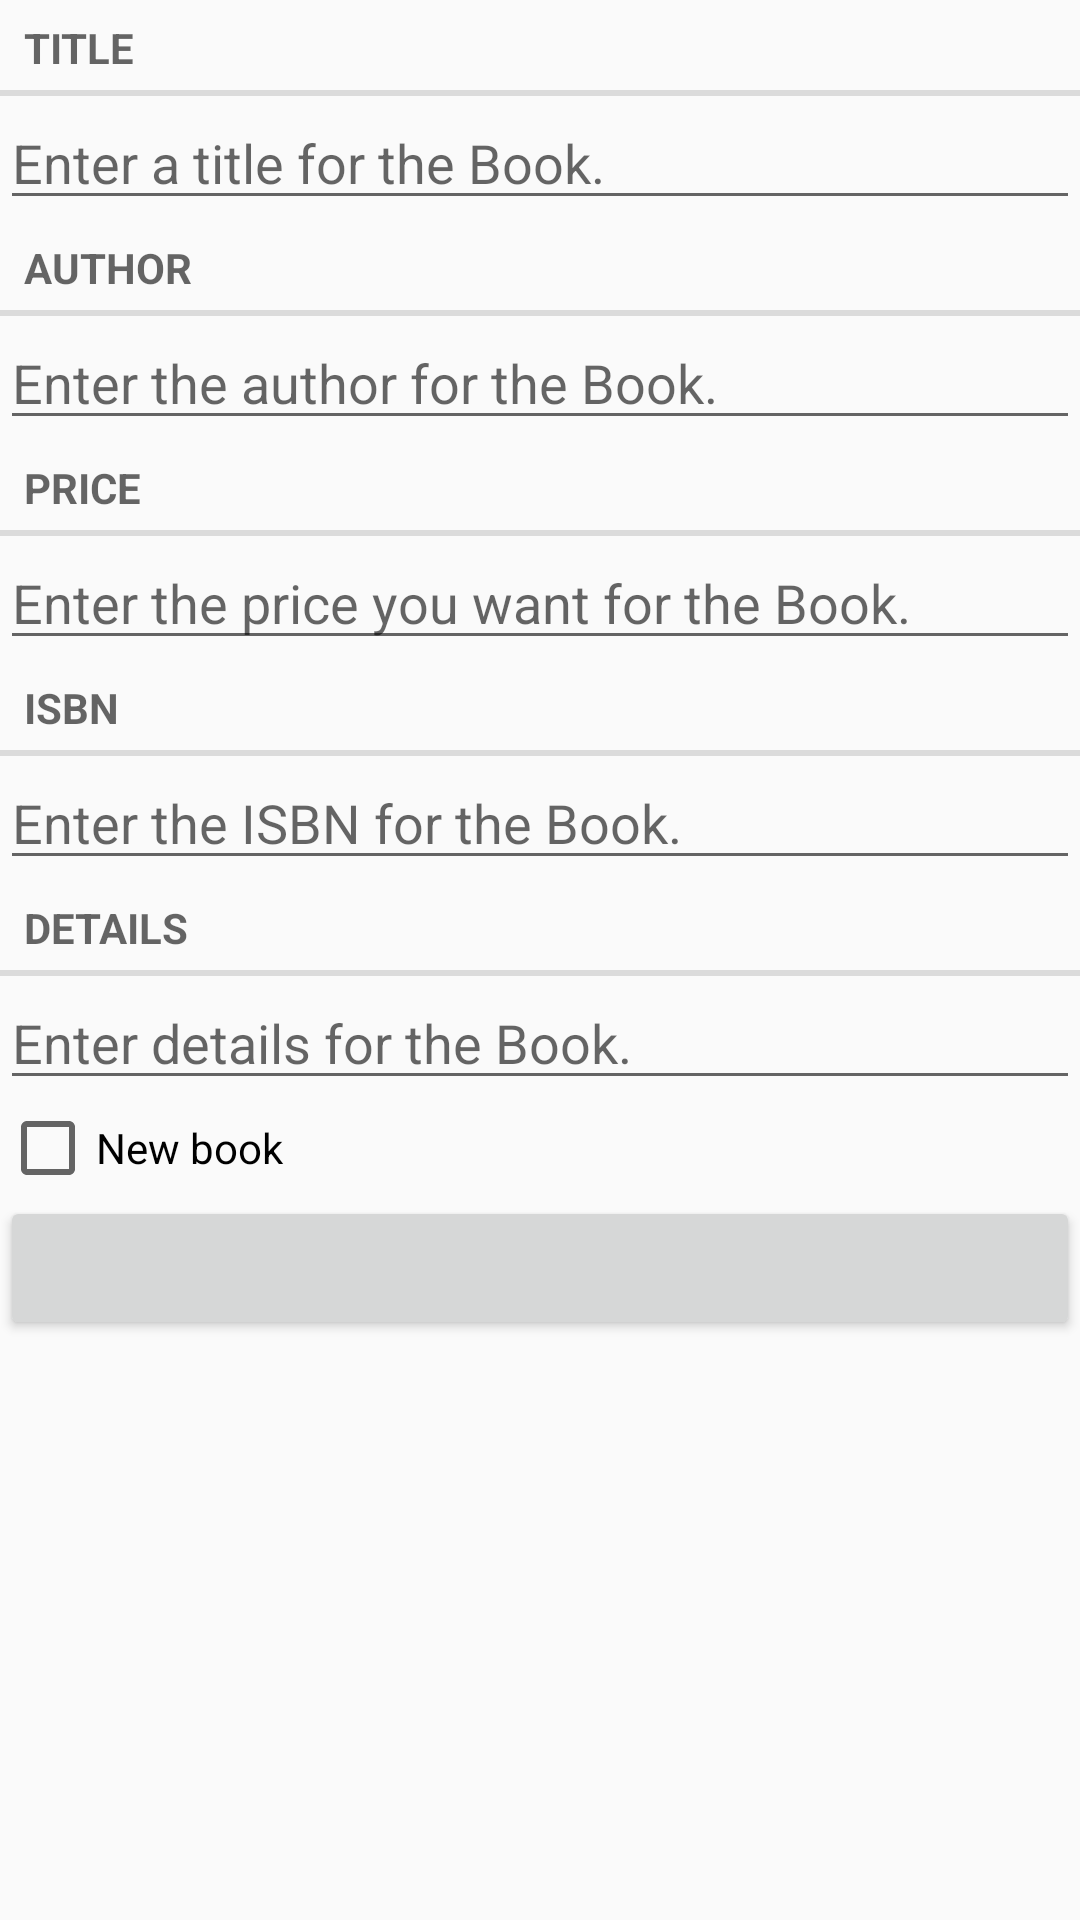

Reconstruct the res/layout file that produces this screen, plus the resources it refers to.
<!-- AndroidManifest.xml: application theme AppTheme -->
<!-- res/layout/fragment_book.xml -->
<?xml version="1.0" encoding="utf-8"?>
<LinearLayout xmlns:android="http://schemas.android.com/apk/res/android"
    xmlns:tools="http://schemas.android.com/tools"
    android:orientation="vertical"
    android:layout_width="match_parent"
    android:layout_height="match_parent"
    android:layout_margin="16dp">

    <TextView
        style="?android:listSeparatorTextViewStyle"
        android:layout_width="match_parent"
        android:layout_height="wrap_content"
        android:text="@string/book_title_label"/>

    <EditText
        android:id="@+id/book_title"
        android:layout_width="match_parent"
        android:layout_height="wrap_content"
        android:hint="@string/book_title_hint"/>

    <TextView
        style="?android:listSeparatorTextViewStyle"
        android:layout_width="match_parent"
        android:layout_height="wrap_content"
        android:text="@string/book_author_label"/>

    <EditText
        android:id="@+id/book_price"
        android:layout_width="match_parent"
        android:layout_height="wrap_content"
        android:hint="@string/book_author_hint"/>

    <TextView
        style="?android:listSeparatorTextViewStyle"
        android:layout_width="match_parent"
        android:layout_height="wrap_content"
        android:text="@string/book_price_label"/>

    <EditText
        android:id="@+id/book_author"
        android:layout_width="match_parent"
        android:layout_height="wrap_content"
        android:hint="@string/book_price_hint"/>

    <TextView
        style="?android:listSeparatorTextViewStyle"
        android:layout_width="match_parent"
        android:layout_height="wrap_content"
        android:text="@string/book_ISBN_label"/>

    <EditText
        android:id="@+id/book_ISBN"
        android:layout_width="match_parent"
        android:layout_height="wrap_content"
        android:hint="@string/book_ISBN_hint"/>

    <TextView
        style="?android:listSeparatorTextViewStyle"
        android:layout_width="match_parent"
        android:layout_height="wrap_content"
        android:text="@string/book_details_label"/>

    <EditText
        android:id="@+id/book_detiails"
        android:layout_width="match_parent"
        android:layout_height="wrap_content"
        android:hint="@string/book_details_hint"/>

    <CheckBox
        android:id="@+id/book_condition"
        android:layout_width="match_parent"
        android:layout_height="wrap_content"
        android:text="@string/book_condition_label"/>

    <Button
        android:id="@+id/submit_button"
        android:layout_width="match_parent"
        android:layout_height="wrap_content"
        tools:text="@string/submit_button"/>

</LinearLayout>
<!-- resources referenced by this layout -->
<resources>
  <string name="book_ISBN_hint">Enter the ISBN for the Book.</string>
  <string name="book_ISBN_label">ISBN</string>
  <string name="book_author_hint">Enter the author for the Book.</string>
  <string name="book_author_label">Author</string>
  <string name="book_condition_label">New book</string>
  <string name="book_details_hint">Enter details for the Book.</string>
  <string name="book_details_label">Details</string>
  <string name="book_price_hint">Enter the price you want for the Book.</string>
  <string name="book_price_label">Price</string>
  <string name="book_title_hint">Enter a title for the Book.</string>
  <string name="book_title_label">Title</string>
  <string name="submit_button">Submit book to Bookz</string>
  <style name="AppTheme" parent="Base.Theme.AppCompat.Light.DarkActionBar">
          
          <item name="colorPrimary">@color/colorPrimary</item>
          <item name="colorPrimaryDark">@color/colorPrimaryDark</item>
          <item name="colorAccent">@color/colorAccent</item>
      </style>
  <color name="colorPrimary">#1B4965</color>
  <color name="colorPrimaryDark">#14374d</color>
  <color name="colorAccent">#FB6107</color>
</resources>
